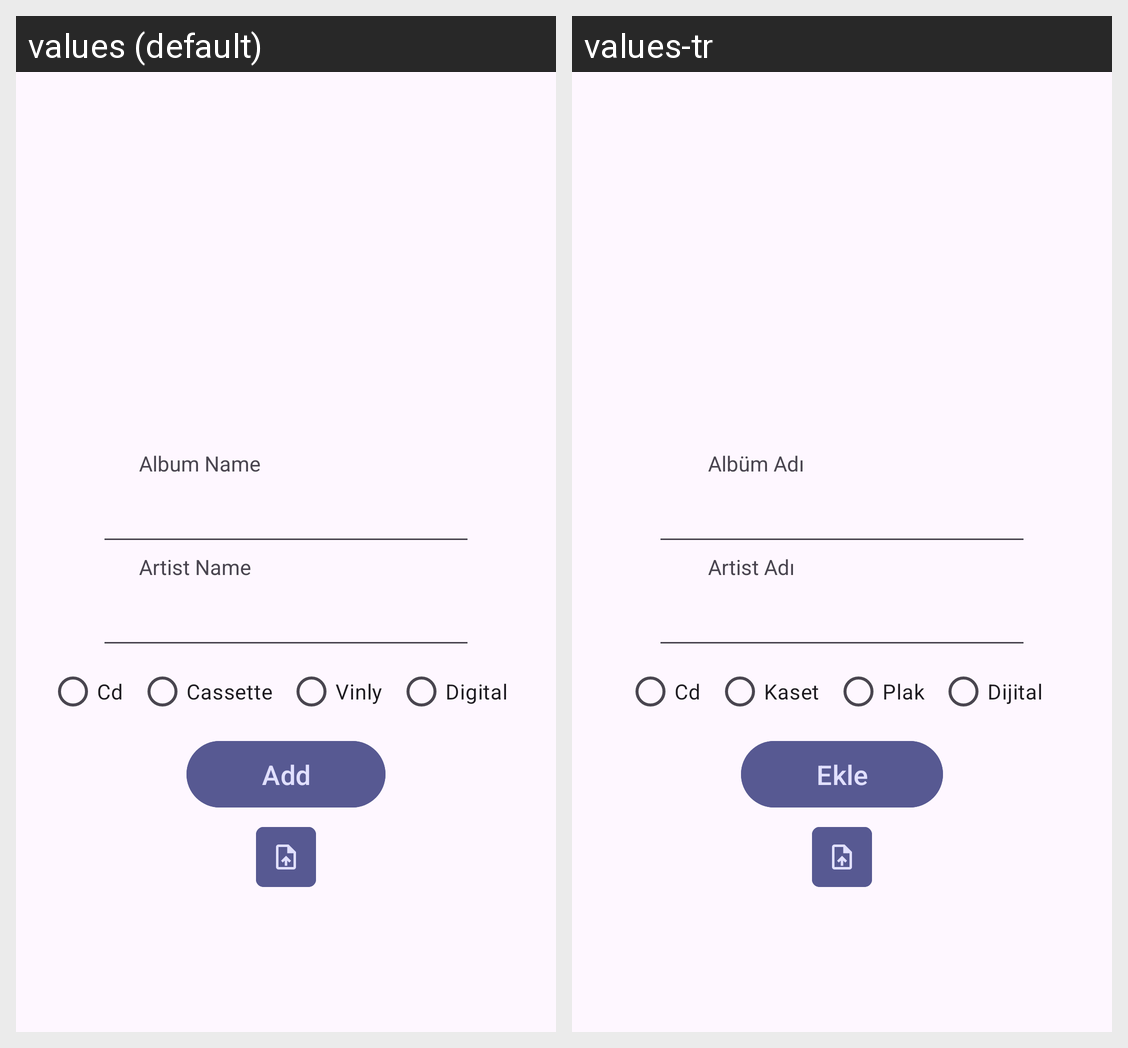

Locale-by-locale string values for the Android screen shown in this grid:
Android screen res/layout/activity_add_music.xml rendered under 2 locales, left to right: values (default), values-tr. Device: Nexus 5 (rendered at 1080×1920; each locale shown at half size, 540×960, under a caption strip naming it); theme Theme.MyMusicCollection.
Strings drawn on this screen, with the default value and each locale's value (text and hints the layout hard-codes, and strings that could not be matched under every locale, appear in the picture but are not listed):

album_name
  values: Album Name
  values-tr: Albüm Adı

artist_name
  values: Artist Name
  values-tr: Artist Adı

cd
  values: Cd
  values-tr: Cd

cassette
  values: Cassette
  values-tr: Kaset

vinly
  values: Vinly
  values-tr: Plak

digital
  values: Digital
  values-tr: Dijital

add
  values: Add
  values-tr: Ekle
